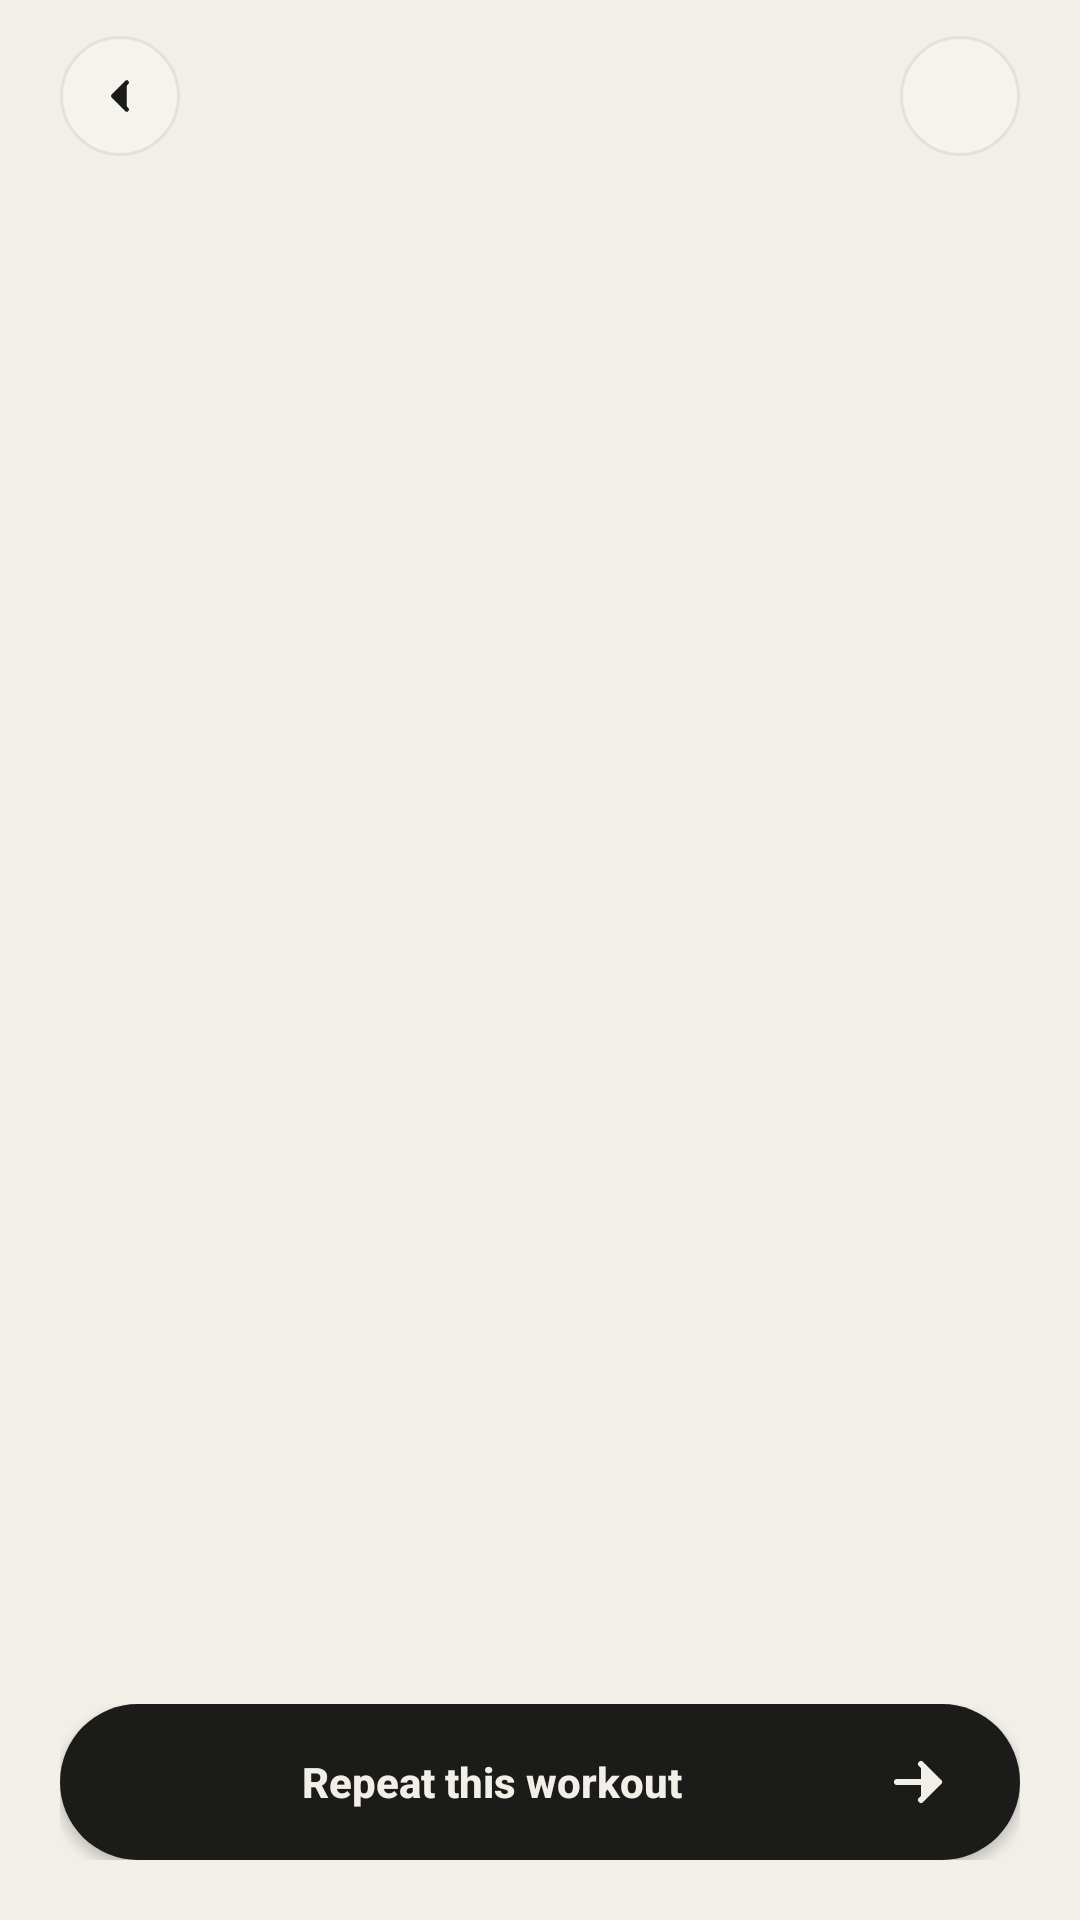

The Android layout XML behind this screen, and the referenced resources:
<!-- AndroidManifest.xml: application theme Theme.Worktrax -->
<!-- res/layout/workout_detail_design.xml -->
<?xml version="1.0" encoding="utf-8"?>
<LinearLayout xmlns:android="http://schemas.android.com/apk/res/android"
    xmlns:app="http://schemas.android.com/apk/res-auto"
    android:layout_width="match_parent"
    android:layout_height="match_parent"
    android:orientation="vertical"
    android:background="@color/paper">

    <include
        android:id="@+id/include_top_bar"
        layout="@layout/view_top_bar" />

    <androidx.core.widget.NestedScrollView
        android:layout_width="match_parent"
        android:layout_height="0dp"
        android:layout_weight="1"
        android:fillViewport="true">

        <LinearLayout
            android:layout_width="match_parent"
            android:layout_height="wrap_content"
            android:orientation="vertical"
            android:paddingHorizontal="20dp"
            android:paddingBottom="24dp">

            <TextView
                android:id="@+id/tv_workout_type"
                style="@style/TextKicker"
                android:layout_width="wrap_content"
                android:layout_height="wrap_content" />

            <TextView
                android:id="@+id/tv_duration"
                style="@style/TextH1Serif"
                android:layout_width="wrap_content"
                android:layout_height="wrap_content"
                android:layout_marginTop="4dp"
                android:textSize="28sp" />

            <LinearLayout
                android:id="@+id/layout_exercises_container"
                android:layout_width="match_parent"
                android:layout_height="wrap_content"
                android:layout_marginTop="20dp"
                android:orientation="vertical" />

        </LinearLayout>
    </androidx.core.widget.NestedScrollView>

    <FrameLayout
        android:layout_width="match_parent"
        android:layout_height="wrap_content"
        android:padding="20dp">

        <Button
            android:id="@+id/btn_repeat"
            style="@style/BtnPillPrimary"
            android:layout_width="match_parent"
            android:layout_height="wrap_content"
            android:text="Repeat this workout" />
    </FrameLayout>
</LinearLayout>
<!-- res/layout/view_top_bar.xml (included above) -->
<?xml version="1.0" encoding="utf-8"?>
<RelativeLayout xmlns:android="http://schemas.android.com/apk/res/android"
    xmlns:app="http://schemas.android.com/apk/res-auto"
    android:layout_width="match_parent"
    android:layout_height="64dp"
    android:paddingHorizontal="20dp"
    android:paddingTop="12dp"
    android:paddingBottom="12dp">

    <FrameLayout
        android:id="@+id/btn_back"
        android:layout_width="40dp"
        android:layout_height="40dp"
        android:layout_centerVertical="true"
        android:background="@drawable/shape_circle_card">

        <ImageView
            android:layout_width="18dp"
            android:layout_height="18dp"
            android:layout_gravity="center"
            android:src="@drawable/ic_chevron_left"
            android:contentDescription="Back"
            app:tint="@color/ink" />
    </FrameLayout>

    <TextView
        android:id="@+id/tv_top_bar_title"
        style="@style/TextKicker"
        android:layout_width="wrap_content"
        android:layout_height="wrap_content"
        android:layout_centerInParent="true"
        android:textColor="@color/ink_3" />

    <FrameLayout
        android:id="@+id/right_slot"
        android:layout_width="40dp"
        android:layout_height="40dp"
        android:layout_alignParentEnd="true"
        android:layout_centerVertical="true"
        android:background="@drawable/shape_circle_card">

        <ImageView
            android:id="@+id/btn_delete"
            android:layout_width="18dp"
            android:layout_height="18dp"
            android:layout_gravity="center"
            android:src="@drawable/ic_close"
            android:visibility="gone"
            android:contentDescription="Delete"
            app:tint="@color/accent" />
    </FrameLayout>
</RelativeLayout>
<!-- resources referenced by this layout -->
<resources>
  <color name="accent">#E85D2A</color>
  <color name="ink">#1B1B1A</color>
  <color name="ink_3">#8E8B83</color>
  <color name="paper">#F2EFE9</color>
  <!-- drawable ic_chevron_left (drawable) -->
  <?xml version="1.0" encoding="utf-8"?>
  <vector xmlns:android="http://schemas.android.com/apk/res/android"
      android:width="24dp"
      android:height="24dp"
      android:viewportWidth="24"
      android:viewportHeight="24"
      android:tint="?android:attr/textColorPrimary">
      <path
          android:fillColor="#FF000000"
          android:pathData="M15,6 L9,12 L15,18" android:strokeColor="#FF000000" android:strokeWidth="2"
          android:strokeLineCap="round" android:strokeLineJoin="round" />
  </vector>
  <!-- drawable ic_close (drawable) -->
  <?xml version="1.0" encoding="utf-8"?>
  <vector xmlns:android="http://schemas.android.com/apk/res/android"
      android:width="24dp"
      android:height="24dp"
      android:viewportWidth="24"
      android:viewportHeight="24">
      <path
          android:pathData="M6,6 L18,18 M18,6 L6,18"
          android:strokeColor="#FF000000"
          android:strokeWidth="2"
          android:strokeLineCap="round" />
  </vector>
  <!-- drawable shape_circle_card (drawable) -->
  <?xml version="1.0" encoding="utf-8"?>
  <shape xmlns:android="http://schemas.android.com/apk/res/android"
      android:shape="oval">
      <solid android:color="@color/surface_2" />
      <stroke android:width="1dp" android:color="@color/line" />
  </shape>
  <style name="BtnPillPrimary" parent="BtnPillBase">
          <item name="android:background">@drawable/shape_button_primary</item>
          <item name="android:textColor">@color/paper</item>
          <item name="android:drawableEnd">@drawable/ic_arrow_right</item>
          <item name="android:drawableTint">@color/paper</item>
          <item name="android:drawablePadding">8dp</item>
      </style>
  <style name="TextH1Serif">
          <item name="android:textSize">28.5sp</item>
          <item name="android:fontFamily">Georgia</item>
          <item name="android:textColor">@color/ink</item>
          <item name="android:letterSpacing">-0.02</item>
          <item name="android:lineSpacingMultiplier">1.0</item>
      </style>
  <style name="TextKicker">
          <item name="android:textSize">10.5sp</item>
          <item name="android:fontFamily">Arial</item>
          <item name="android:textAllCaps">true</item>
          <item name="android:letterSpacing">0.16</item>
          <item name="android:textStyle">bold</item>
          <item name="android:textColor">@color/ink_3</item>
      </style>
  <color name="surface_2">#F6F3ED</color>
  <color name="line">#E6E1D7</color>
  <style name="BtnPillBase">
          <item name="android:minHeight">52dp</item>
          <item name="android:paddingStart">22dp</item>
          <item name="android:paddingEnd">22dp</item>
          <item name="android:textAllCaps">false</item>
          <item name="android:textStyle">bold</item>
          <item name="android:textSize">14sp</item>
          <item name="android:gravity">center</item>
      </style>
  <!-- drawable shape_button_primary (drawable) -->
  <?xml version="1.0" encoding="utf-8"?>
  <ripple xmlns:android="http://schemas.android.com/apk/res/android"
      android:color="#33FFFFFF">
      <item>
          <shape android:shape="rectangle">
              <solid android:color="@color/ink" />
              <corners android:radius="100dp" />
          </shape>
      </item>
  </ripple>
  <!-- drawable ic_arrow_right (drawable) -->
  <?xml version="1.0" encoding="utf-8"?>
  <vector xmlns:android="http://schemas.android.com/apk/res/android"
      android:width="24dp"
      android:height="24dp"
      android:viewportWidth="24"
      android:viewportHeight="24">
      <path
          android:fillColor="#FF000000"
          android:pathData="M5,12 L19,12 M13,6 L19,12 L13,18"
          android:strokeColor="#FF000000"
          android:strokeWidth="2"
          android:strokeLineCap="round"
          android:strokeLineJoin="round" />
  </vector>
  <color name="surface">#FFFFFF</color>
</resources>
